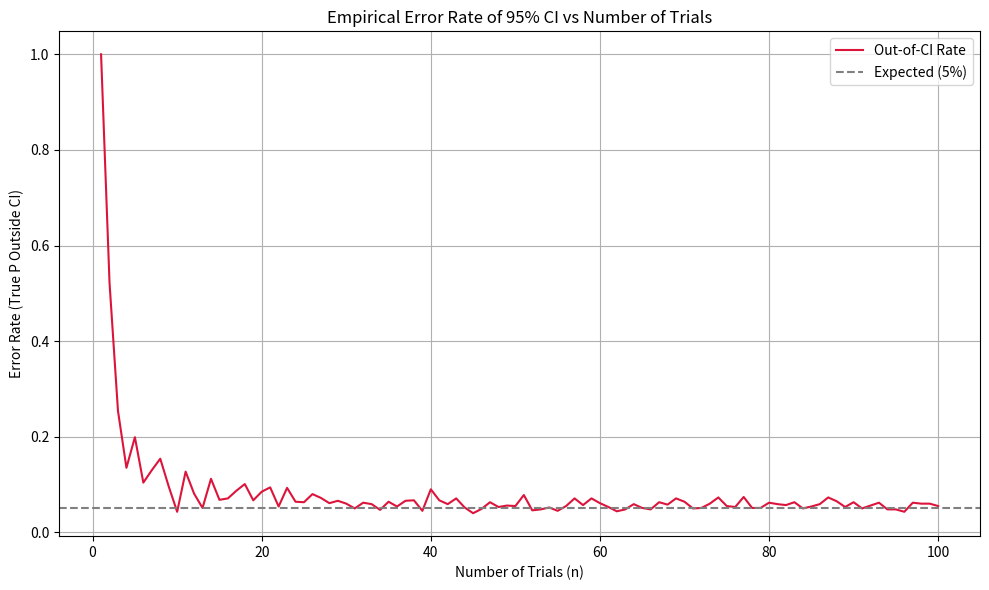

Recreate this plot in Python. (Note: this script raises an exception after producing the figure.)
import numpy as np
from scipy.stats import norm
import matplotlib.pyplot as plt

def buffons_needle_ci_coverage(b=0.7, s=1.0, max_n=100, repetitions=1000, confidence=0.95):
    z = norm.ppf(0.5 + confidence / 2)
    true_P = (2 * b) / (s * np.pi)  # Theoretical intersection probability

    ns = np.arange(1, max_n + 1)
    error_rates = []

    for n in ns:
        outside_count = 0

        for _ in range(repetitions):
            d = np.random.uniform(0, s / 2, n)
            theta = np.random.uniform(0, np.pi / 2, n)
            intersects = (b / 2) * np.sin(theta) >= d
            P_hat = np.mean(intersects)
            std_hat = np.std(intersects) / np.sqrt(n)
            margin = z * std_hat

            lower = P_hat - margin
            upper = P_hat + margin

            if true_P < lower or true_P > upper:
                outside_count += 1

        error_rate = outside_count / repetitions
        error_rates.append(error_rate)

    return ns, error_rates

# Run the simulation
ns, error_rates = buffons_needle_ci_coverage()

# Plot the ratio of experiments where the true probability is outside the 95% CI
plt.figure(figsize=(10, 6))
plt.plot(ns, error_rates, label="Out-of-CI Rate", color="crimson")
plt.axhline(y=0.05, color='gray', linestyle='--', label="Expected (5%)")
plt.xlabel("Number of Trials (n)")
plt.ylabel("Error Rate (True P Outside CI)")
plt.title("Empirical Error Rate of 95% CI vs Number of Trials")
plt.legend()
plt.grid(True)
plt.tight_layout()
plt.savefig('../output/task1_d.png')
plt.show()
